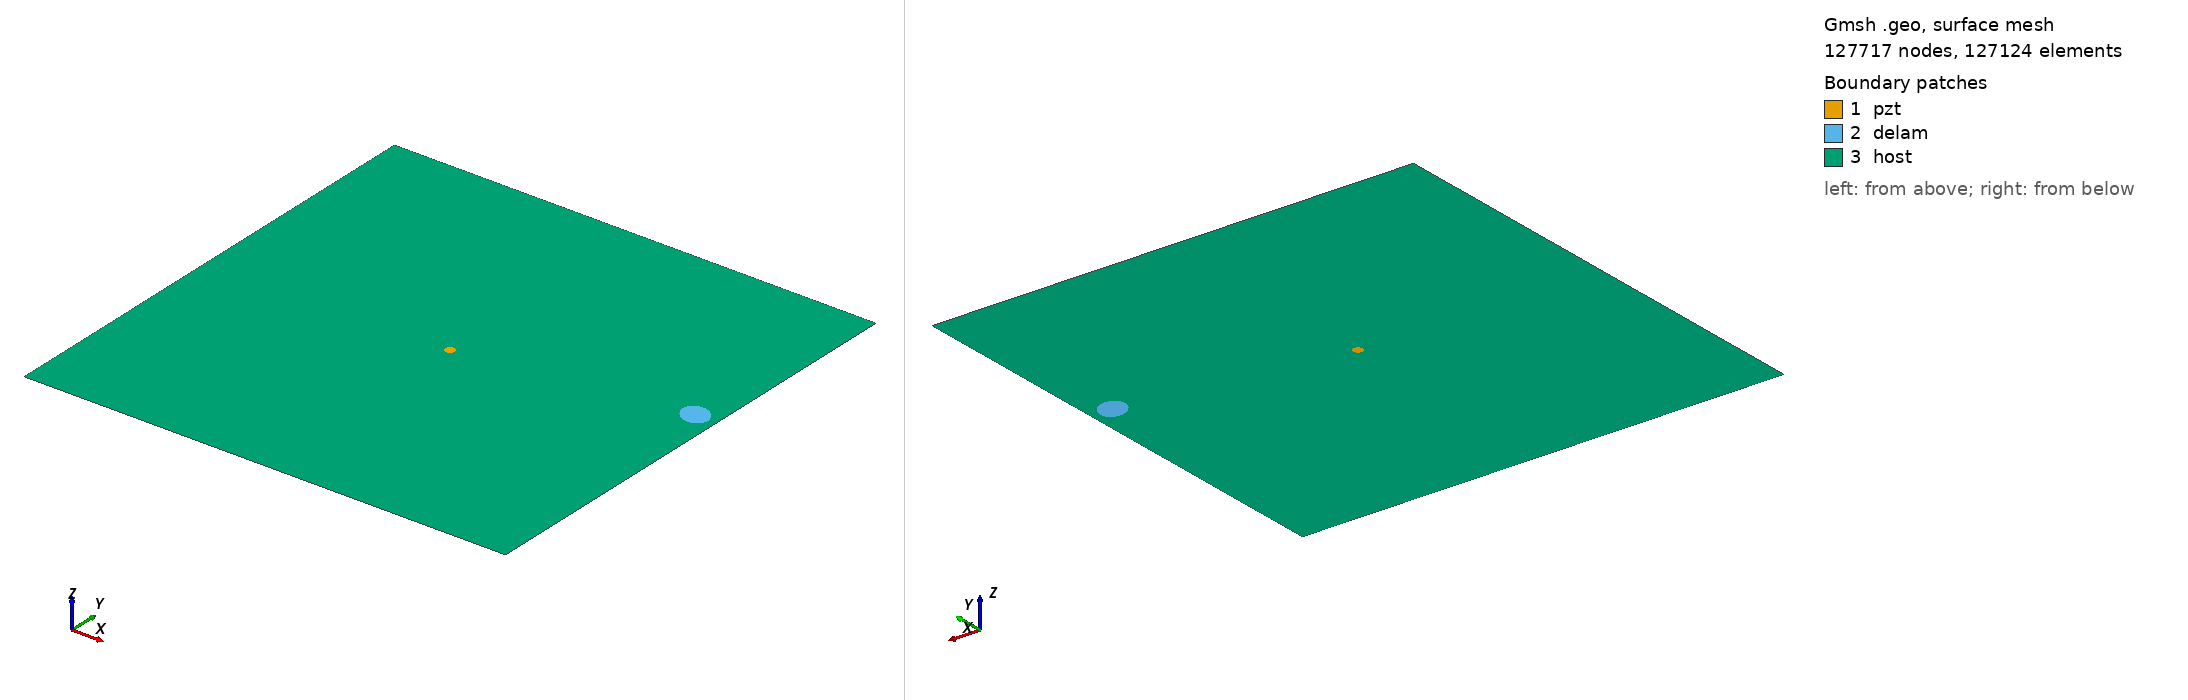

Gmsh geometry script, surface-meshed: 127717 nodes, 127124 surface elements. Boundary patches (legend numbers): 1 pzt, 2 delam, 3 host. Left view from above one corner, right view from below the opposite corner. Legend entries are the model's physical surfaces. The drawing asked Gmsh for element sizes between 1% and 20% of the model's largest extent; the script's own settings can give other sizes.

=== m2_rand_single_delam_2.geo (drawn) ===
SetFactory("OpenCASCADE");
L=0.500000; 
W=0.500000; 
a=0.015584; 
b=0.012748; 
x=0.477390; 
y=0.285597; 
alpha=0.819001 *Pi; 
r=0.005000; 
xpzt=0.250000; 
ypzt=0.250000; 
//+
Point(1) = {0, 0, 0, 1.0};
//+
Point(2) = {L, 0, 0, 1.0};
//+
Point(3) = {L, W, 0, 1.0};
//+
Point(4) = {0, W, 0, 1.0};
//+
Line(1) = {1, 2};
//+
Line(2) = {2, 3};
//+
Line(3) = {3, 4};
//+
Line(4) = {4, 1};
//+
Circle(5) = {xpzt, ypzt, -0, r, 0, 2*Pi};
//+
Ellipse(6) = {x, y, -0, a, b, 0, 2*Pi};
//+
Rotate {{0, 0, 1}, {x, y, 0}, alpha} {
  Curve{6}; 
}
//+
Curve Loop(1) = {4, 1, 2, 3};
//+
Curve Loop(2) = {6};
//+
Curve Loop(3) = {5};
//+
Curve Loop(4) = {6};
//+
Curve Loop(5) = {5};
//+
Plane Surface(1) = {5};
//+
Plane Surface(2) = {4};
//+
Plane Surface(3) = {1, 2, 3};
//+
Point(9) = {xpzt, ypzt, 0, 1.0};
//+
Point{9} In Surface {1};// mesh node at centre of pzt
//+
Physical Surface("pzt") = {1};
//+
Physical Surface("delam") = {2};
//+
Physical Surface("host") = {3};

Mesh.Algorithm = 6; // Frontal
Mesh.CharacteristicLengthFactor = 0.034000;
Mesh.CharacteristicLengthMin = 0.001000;
Mesh.CharacteristicLengthMax = 0.200000;
Mesh.RecombineAll = 1; // Apply recombination algorithm
Mesh.SubdivisionAlgorithm = 1; // 1: all quadrangles
Mesh.Smoothing = 1;
